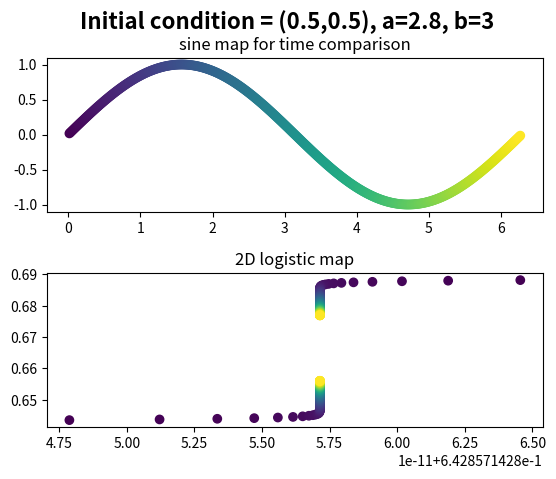

The matplotlib source for this figure:
import matplotlib.pyplot as plt
from matplotlib.gridspec import GridSpec
import math

# constants 
a = 2.8
b = 3
N = 500 # number of iterations

# ICs in (0,1)
x0 = 0.5
y0 = 0.5

x_list = [] # list of x vals
y_list = [] # list of y vals
count_list = [] # folor color mapping

sin_list = [] # for color mapping comparison
angles_list = [] # for color mapping comparison

x=x0; y=y0
for n in range(N):
    x = a*x*(1-x)
    y = b*y*(1-y)

    if n > 100:
        x_list.append(x)
        y_list.append(y)
        count_list.append(n)

# get sine map
for n in count_list:
    x = (n-100)*(2 * math.pi) / (N - 100) # 0 when n = 100, pi when n = 500
    angles_list.append(x)
    sin_list.append(math.sin(x))

# got this soln from google; also used in previous assignment
fig = plt.figure()
gs = GridSpec(2, 1, figure=fig, hspace=0.4) # actual layout

# sine plot
ax1 = fig.add_subplot(gs[0, 0])
ax1.scatter(angles_list, sin_list, c=count_list, cmap='viridis')
ax1.set_title("sine map for time comparison")

# 2D logistic plot
ax2 = fig.add_subplot(gs[1, 0])
ax2.scatter(x_list, y_list, c=count_list, cmap='viridis')
ax2.set_title("2D logistic map")

fig.suptitle(f"Initial condition = ({x0},{y0}), a={a}, b={b}", fontsize=16, fontweight='bold') # got soln from google ai result

plt.show()